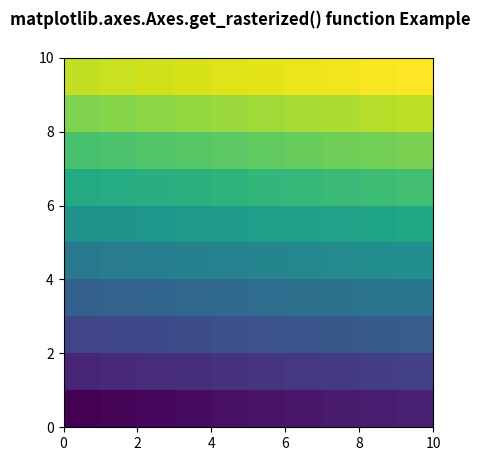

Generate this figure with matplotlib:
# Implementation of matplotlib function
import numpy as np
import matplotlib.pyplot as plt

d = np.arange(100).reshape(10, 10)
xx, yy = np.meshgrid(np.arange(11), np.arange(11))

fig, ax = plt.subplots()

ax.set_aspect(1)
m = ax.pcolormesh(xx, yy, d)
if m.get_rasterized() == None:
    m.set_rasterized(True)

fig.suptitle('matplotlib.axes.Axes.get_rasterized() \
function Example', fontweight="bold")

plt.show()
